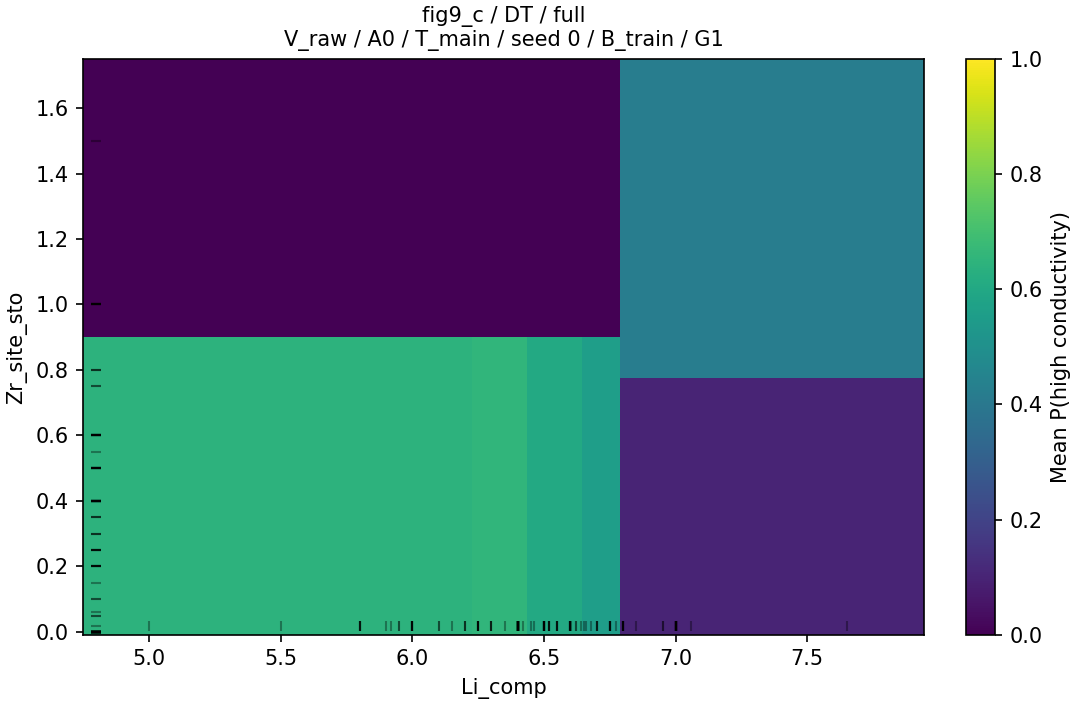

The file beside this chart, header and first rows:
grid_value, grid_value_2, p_high, n, n_sources
5.0, 0.0, 0.6425, 152, 42
5.0, 0.018, 0.6425, 152, 42
5.0, 0.05, 0.6425, 152, 42
5.0, 0.06, 0.6425, 152, 42
5.0, 0.1, 0.6425, 152, 42
5.0, 0.15, 0.6425, 152, 42
5.0, 0.2, 0.6425, 152, 42
5.0, 0.25, 0.6425, 152, 42
5.0, 0.3, 0.6425, 152, 42
5.0, 0.35, 0.6425, 152, 42
5.0, 0.4, 0.6425, 152, 42
5.0, 0.5, 0.6425, 152, 42
5.0, 0.55, 0.6425, 152, 42
5.0, 0.6, 0.6425, 152, 42
5.0, 0.75, 0.6425, 152, 42
5.0, 0.8, 0.6425, 152, 42
5.0, 1.0, 0.0, 152, 42
5.0, 1.5, 0.0, 152, 42
5.5, 0.0, 0.6425, 152, 42
5.5, 0.018, 0.6425, 152, 42
5.5, 0.05, 0.6425, 152, 42
5.5, 0.06, 0.6425, 152, 42
5.5, 0.1, 0.6425, 152, 42
5.5, 0.15, 0.6425, 152, 42
5.5, 0.2, 0.6425, 152, 42
5.5, 0.25, 0.6425, 152, 42
5.5, 0.3, 0.6425, 152, 42
5.5, 0.35, 0.6425, 152, 42
5.5, 0.4, 0.6425, 152, 42
5.5, 0.5, 0.6425, 152, 42
5.5, 0.55, 0.6425, 152, 42
5.5, 0.6, 0.6425, 152, 42
5.5, 0.75, 0.6425, 152, 42
5.5, 0.8, 0.6425, 152, 42
5.5, 1.0, 0.0, 152, 42
5.5, 1.5, 0.0, 152, 42
5.8, 0.0, 0.6425, 152, 42
5.8, 0.018, 0.6425, 152, 42
5.8, 0.05, 0.6425, 152, 42
5.8, 0.06, 0.6425, 152, 42
5.8, 0.1, 0.6425, 152, 42
5.8, 0.15, 0.6425, 152, 42
5.8, 0.2, 0.6425, 152, 42
5.8, 0.25, 0.6425, 152, 42
5.8, 0.3, 0.6425, 152, 42
5.8, 0.35, 0.6425, 152, 42
5.8, 0.4, 0.6425, 152, 42
5.8, 0.5, 0.6425, 152, 42
5.8, 0.55, 0.6425, 152, 42
5.8, 0.6, 0.6425, 152, 42
5.8, 0.75, 0.6425, 152, 42
5.8, 0.8, 0.6425, 152, 42
5.8, 1.0, 0.0, 152, 42
5.8, 1.5, 0.0, 152, 42
5.9, 0.0, 0.6425, 152, 42
5.9, 0.018, 0.6425, 152, 42
5.9, 0.05, 0.6425, 152, 42
5.9, 0.06, 0.6425, 152, 42
5.9, 0.1, 0.6425, 152, 42
5.9, 0.15, 0.6425, 152, 42
... 606 more rows
